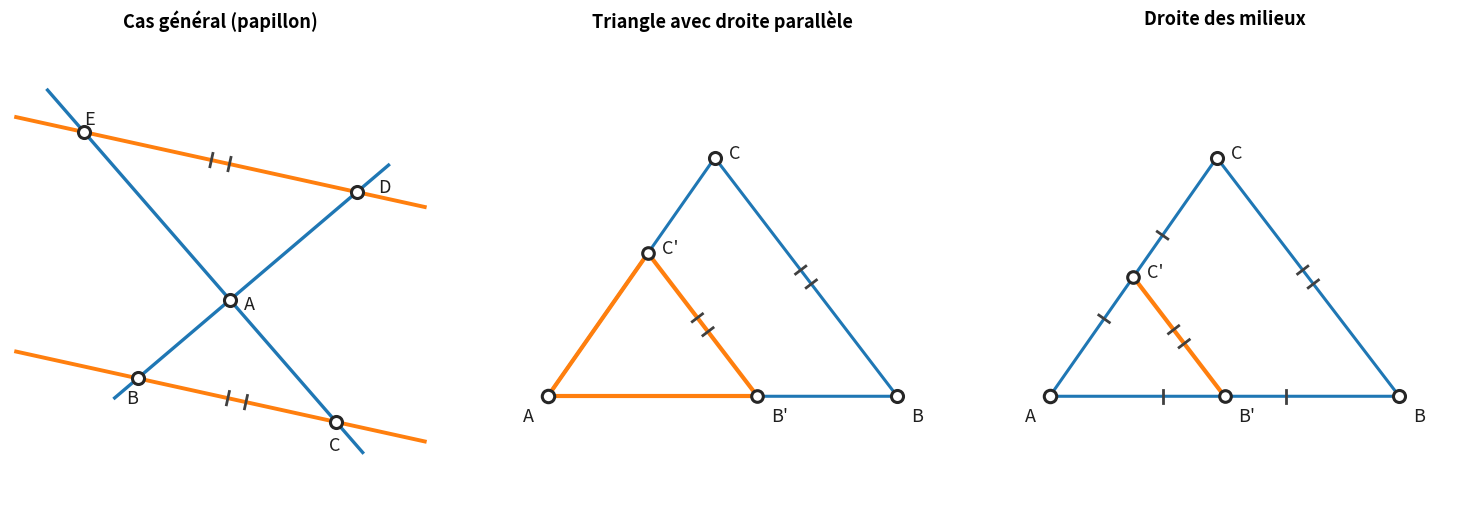

The script that saved this image:
import numpy as np
import matplotlib.pyplot as plt

# ---------- helpers ----------
def parallel_marks(ax, P, Q, n=2, size=0.22, spacing=0.30, color="0.25", lw=2):
    """Draw n small parallel marks (//) across segment PQ."""
    P = np.array(P, float); Q = np.array(Q, float)
    v = Q - P
    L = np.linalg.norm(v)
    if L == 0:
        return
    u = v / L
    perp = np.array([-u[1], u[0]])
    mid = (P + Q) / 2
    total = spacing * (n - 1)
    ts = [0.0] if n == 1 else np.linspace(-total / 2, total / 2, n)
    for t in ts:
        c = mid + t * u
        a = c - (size / 2) * perp
        b = c + (size / 2) * perp
        ax.plot([a[0], b[0]], [a[1], b[1]], linewidth=lw, color=color)

def tick(ax, P, Q, pos=0.5, size=0.22, color="0.25", lw=2):
    """Small tick mark across segment PQ at relative position pos."""
    P = np.array(P, float); Q = np.array(Q, float)
    v = Q - P
    L = np.linalg.norm(v)
    if L == 0:
        return
    u = v / L
    perp = np.array([-u[1], u[0]])
    c = P + pos * v
    a = c - (size / 2) * perp
    b = c + (size / 2) * perp
    ax.plot([a[0], b[0]], [a[1], b[1]], linewidth=lw, color=color)

def label(ax, txt, p, dx, dy, fs=13, color="0.12"):
    ax.annotate(txt, (p[0], p[1]),
                textcoords="offset points", xytext=(dx, dy),
                fontsize=fs, color=color)

def setup_ax(ax, pts, pad=(1.0, 1.0)):
    pts = np.asarray(pts)
    ax.set_aspect('equal', adjustable='box')
    ax.set_xlim(pts[:, 0].min() - pad[0], pts[:, 0].max() + pad[0])
    ax.set_ylim(pts[:, 1].min() - pad[1], pts[:, 1].max() + pad[1])
    ax.axis('off')

def hollow_points(ax, pts, s=70, edge="0.15", lw=2):
    """White-filled points with outline."""
    pts = np.asarray(pts)
    if np.isscalar(s):
        ax.scatter(pts[:, 0], pts[:, 1], s=s, facecolors="white",
                   edgecolors=edge, linewidths=lw, zorder=3)
    else:
        for (x, y), si in zip(pts, s):
            ax.scatter([x], [y], s=si, facecolors="white",
                       edgecolors=edge, linewidths=lw, zorder=3)

# ---------- colors (bleu/orange, pas trop) ----------
c_main = "tab:blue"
c_aux  = "tab:orange"
c_mark = "0.25"
c_edge = "0.15"

# ---------- figure ----------
fig, axes = plt.subplots(1, 3, figsize=(15, 5.2))

# =========================================================
# 1) Cas général (papillon) : 2 sécantes + 2 parallèles
#    Modèle : points A,B,C,D,E
# =========================================================
ax = axes[0]
A = np.array([0.0, 0.0])

v1 = np.array([1.0, 0.85])     # sécante (B-A-D)
v2 = np.array([1.0, -1.15])    # sécante (E-A-C)

m = -0.22
b_top = 2.2
b_bot = -1.6

def intersect_with_parallel(v, b):
    denom = (v[1] - m * v[0])
    t = b / denom
    return t * v

D = intersect_with_parallel(v1, b_top)
B = intersect_with_parallel(v1, b_bot)
E = intersect_with_parallel(v2, b_top)
C = intersect_with_parallel(v2, b_bot)

# sécantes (bleu)
t_ext = 1.25
p1a, p1b = t_ext * B, t_ext * D
p2a, p2b = t_ext * E, t_ext * C
ax.plot([p1a[0], p1b[0]], [p1a[1], p1b[1]], linewidth=2.4, color=c_main)
ax.plot([p2a[0], p2b[0]], [p2a[1], p2b[1]], linewidth=2.4, color=c_main)

# parallèles (orange)
xs = np.array([B[0], C[0], D[0], E[0]])
x_min, x_max = xs.min() - 1.1, xs.max() + 1.1
y_line = lambda x, b: m * x + b
ax.plot([x_min, x_max], [y_line(x_min, b_top), y_line(x_max, b_top)], linewidth=2.8, color=c_aux)
ax.plot([x_min, x_max], [y_line(x_min, b_bot), y_line(x_max, b_bot)], linewidth=2.8, color=c_aux)

# marques // sur les parallèles
parallel_marks(ax, E, D, n=2, color=c_mark, lw=2.0)
parallel_marks(ax, B, C, n=2, color=c_mark, lw=2.0)

pts1 = np.vstack([A, B, C, D, E])
hollow_points(ax, pts1, s=75, edge=c_edge, lw=2.2)
label(ax, "A", A,  10,  -7)
label(ax, "B", B,  -8, -18)
label(ax, "C", C,  -5, -20)
label(ax, "D", D,  15,   0)
label(ax, "E", E,   0,   6)
setup_ax(ax, pts1, pad=(1.2, 1.2))

# =========================================================
# 2) Triangle + droite parallèle : A,B,C,B',C'
# =========================================================
ax = axes[1]
A = np.array([0.0, 0.0])
B = np.array([6.0, 0.0])
C = A + 5.0 * np.array([np.cos(np.deg2rad(55)), np.sin(np.deg2rad(55))])

k = 0.60
Bp = A + k * (B - A)
Cp = A + k * (C - A)

# grand triangle (bleu)
ax.plot([A[0], B[0], C[0], A[0]],
        [A[1], B[1], C[1], A[1]], linewidth=2.2, color=c_main)

# petit triangle AB'C' (orange)
ax.plot([A[0], Bp[0]], [A[1], Bp[1]], linewidth=3.0, color=c_aux)
ax.plot([A[0], Cp[0]], [A[1], Cp[1]], linewidth=3.0, color=c_aux)
ax.plot([Bp[0], Cp[0]], [Bp[1], Cp[1]], linewidth=3.0, color=c_aux)

parallel_marks(ax, B, C,  n=2, color=c_mark, lw=2.0)
parallel_marks(ax, Bp, Cp, n=2, color=c_mark, lw=2.0)

pts2 = np.vstack([A, B, C, Bp, Cp])
hollow_points(ax, pts2, s=[80, 75, 75, 70, 70], edge=c_edge, lw=2.2)
label(ax, "A",  A,  -18, -18)
label(ax, "B",  B,   10, -18)
label(ax, "C",  C,   10,   0)
label(ax, "B'", Bp,  10, -18)
label(ax, "C'", Cp,  10,   0)
setup_ax(ax, pts2, pad=(1.0, 1.0))

# =========================================================
# 3) Droite des milieux : B' et C' milieux + segment // BC
# =========================================================
ax = axes[2]
A = np.array([0.0, 0.0])
B = np.array([6.0, 0.0])
C = A + 5.0 * np.array([np.cos(np.deg2rad(55)), np.sin(np.deg2rad(55))])

Bp = (A + B) / 2
Cp = (A + C) / 2

# grand triangle (bleu)
ax.plot([A[0], B[0], C[0], A[0]],
        [A[1], B[1], C[1], A[1]], linewidth=2.2, color=c_main)

# segment des milieux (orange)
ax.plot([Bp[0], Cp[0]], [Bp[1], Cp[1]], linewidth=3.0, color=c_aux)

parallel_marks(ax, B, C,  n=2, color=c_mark, lw=2.0)
parallel_marks(ax, Bp, Cp, n=2, color=c_mark, lw=2.0)

# marques d'égalité sur AB et AC
tick(ax, A, Bp, pos=0.65, size=0.22, color=c_mark, lw=2.0)
tick(ax, Bp, B, pos=0.35, size=0.22, color=c_mark, lw=2.0)
tick(ax, A, Cp, pos=0.65, size=0.22, color=c_mark, lw=2.0)
tick(ax, Cp, C, pos=0.35, size=0.22, color=c_mark, lw=2.0)

pts3 = np.vstack([A, B, C, Bp, Cp])
hollow_points(ax, pts3, s=[80, 75, 75, 70, 70], edge=c_edge, lw=2.2)
label(ax, "A",  A,  -18, -18)
label(ax, "B",  B,   10, -18)
label(ax, "C",  C,   10,   0)
label(ax, "B'", Bp,  10, -18)
label(ax, "C'", Cp,  10,   0)
setup_ax(ax, pts3, pad=(1.0, 1.0))

# =========================================================
# Titres AU MÊME NIVEAU (sans savefig) + affichage
# =========================================================
titles = [
    "Cas général (papillon)",
    "Triangle avec droite parallèle",
    "Droite des milieux",
]

plt.tight_layout(w_pad=2.6, rect=[0, 0, 1, 0.90])  # bande en haut pour titres

for ax, title in zip(axes, titles):
    pos = ax.get_position()
    x = (pos.x0 + pos.x1) / 2
    fig.text(x, 0.965, title, ha="center", va="top", fontsize=13, fontweight="bold")

plt.show()
plt.close(fig)
